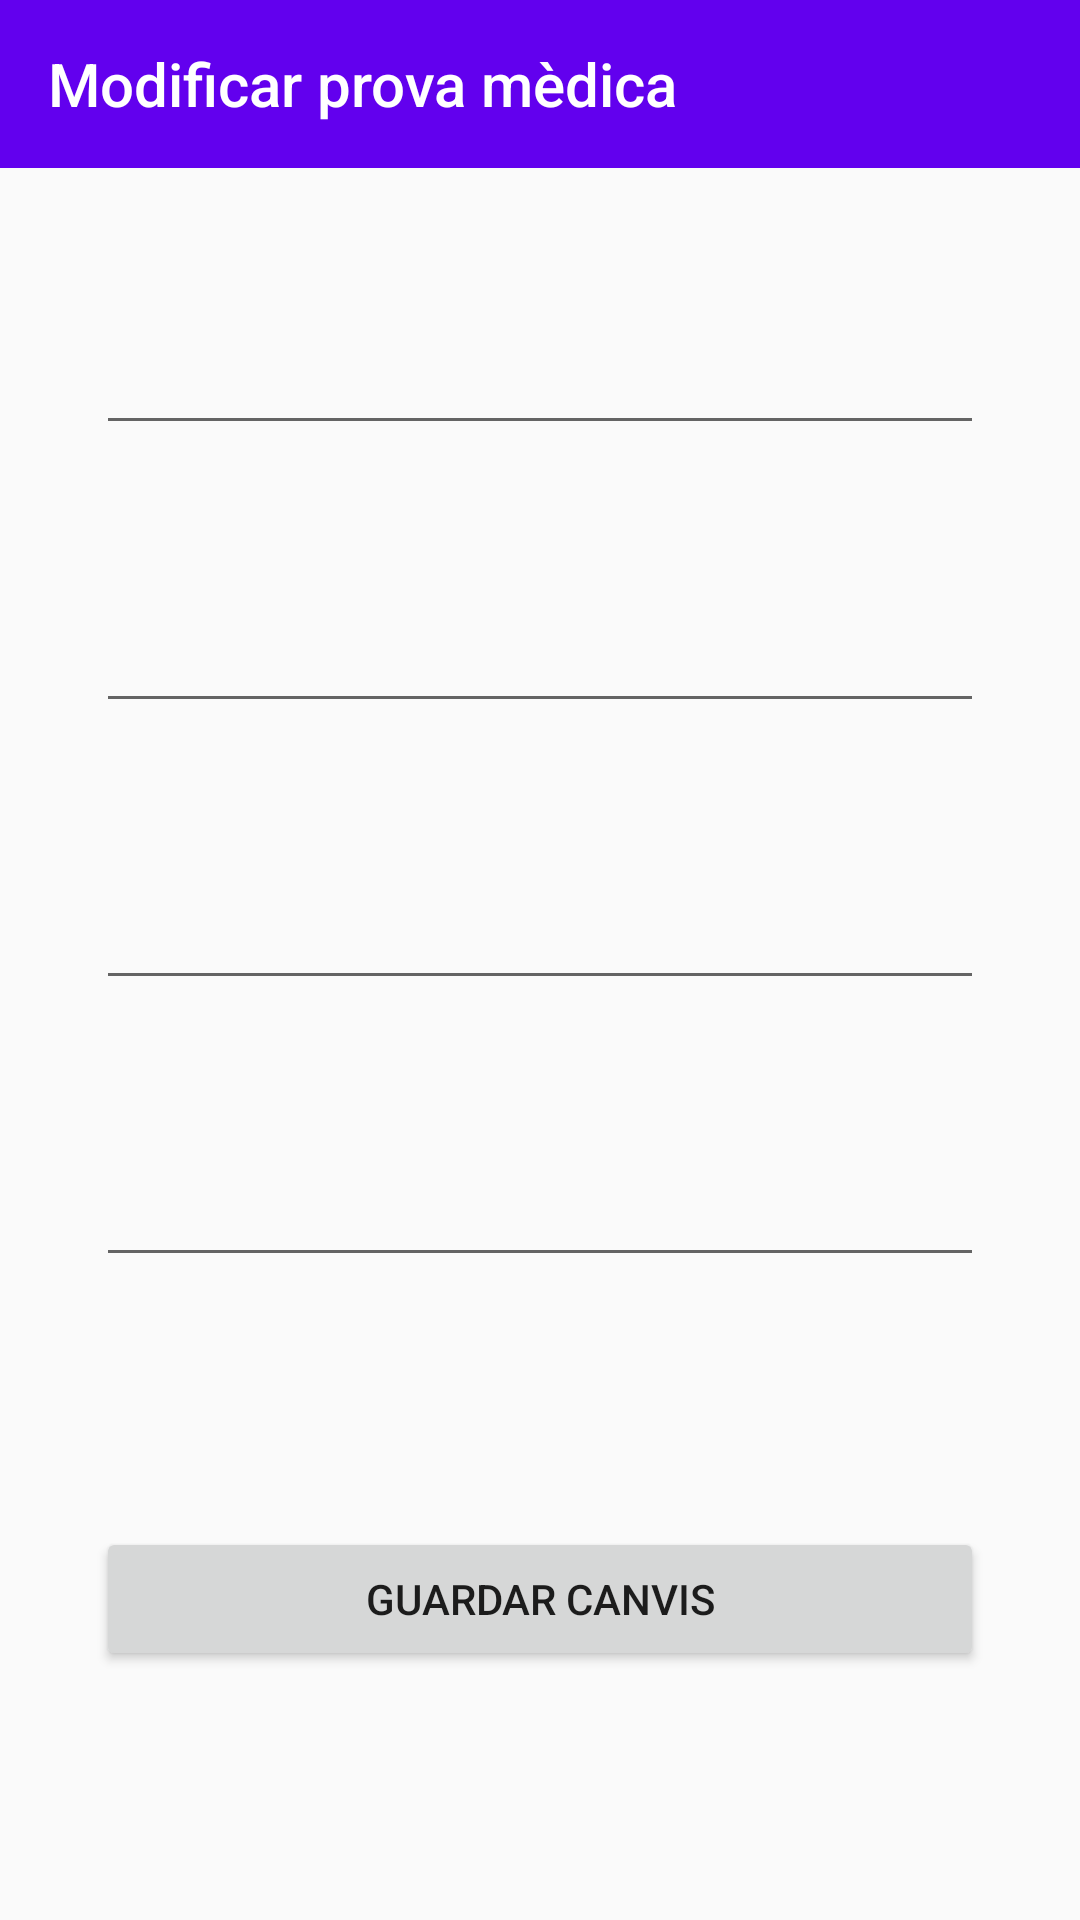

Layout XML and referenced resources for this Android screen:
<!-- AndroidManifest.xml: application theme AppTheme -->
<!-- res/layout/activity_edit_test_type.xml -->
<?xml version="1.0" encoding="utf-8"?>
<androidx.constraintlayout.widget.ConstraintLayout xmlns:android="http://schemas.android.com/apk/res/android"
    xmlns:app="http://schemas.android.com/apk/res-auto"
    android:layout_width="match_parent"
    android:layout_height="match_parent">

    <androidx.appcompat.widget.Toolbar
        android:id="@+id/toolbarEditTestType"
        android:layout_width="match_parent"
        android:layout_height="?attr/actionBarSize"
        android:background="?attr/colorPrimary"
        app:layout_constraintStart_toStartOf="parent"
        app:layout_constraintTop_toTopOf="parent"
        app:navigationIcon="@drawable/go_back_icon"
        app:title="Modificar prova mèdica"
        app:titleTextColor="@android:color/background_light" />

    <EditText
        android:id="@+id/titleTextEditTestType"
        android:layout_width="match_parent"
        android:layout_height="wrap_content"
        android:layout_marginHorizontal="32dp"
        app:layout_constraintBottom_toTopOf="@id/textEditTestType"
        app:layout_constraintEnd_toEndOf="parent"
        app:layout_constraintStart_toStartOf="parent"
        app:layout_constraintTop_toBottomOf="@id/toolbarEditTestType" />

    <EditText
        android:id="@+id/textEditTestType"
        android:layout_width="match_parent"
        android:layout_height="wrap_content"
        android:layout_marginHorizontal="32dp"
        app:layout_constraintBottom_toTopOf="@id/dateEditTestType"
        app:layout_constraintEnd_toEndOf="parent"
        app:layout_constraintStart_toStartOf="parent"
        app:layout_constraintTop_toBottomOf="@id/titleTextEditTestType" />

    <EditText
        android:id="@+id/dateEditTestType"
        android:layout_width="match_parent"
        android:layout_height="wrap_content"
        android:layout_marginHorizontal="32dp"
        app:layout_constraintBottom_toTopOf="@id/sourceEditTestType"
        app:layout_constraintEnd_toEndOf="parent"
        app:layout_constraintStart_toStartOf="parent"
        app:layout_constraintTop_toBottomOf="@id/textEditTestType" />

    <EditText
        android:id="@+id/sourceEditTestType"
        android:layout_width="match_parent"
        android:layout_height="wrap_content"
        android:layout_marginHorizontal="32dp"
        app:layout_constraintBottom_toTopOf="@id/editTestTypeButton"
        app:layout_constraintEnd_toEndOf="parent"
        app:layout_constraintStart_toStartOf="parent"
        app:layout_constraintTop_toBottomOf="@id/dateEditTestType" />


    <Button
        android:id="@+id/editTestTypeButton"
        android:layout_width="match_parent"
        android:layout_height="wrap_content"
        android:layout_marginHorizontal="32dp"
        android:layout_marginVertical="32dp"
        android:text="@string/guardar_canvis"
        app:layout_constraintBottom_toBottomOf="parent"
        app:layout_constraintEnd_toEndOf="parent"
        app:layout_constraintStart_toStartOf="parent"
        app:layout_constraintTop_toBottomOf="@id/sourceEditTestType" />

</androidx.constraintlayout.widget.ConstraintLayout>
<!-- resources referenced by this layout -->
<resources>
  <string name="guardar_canvis">Guardar canvis</string>
  <style name="AppTheme" parent="Theme.AppCompat.Light.NoActionBar">
          
          <item name="colorPrimary">@color/colorPrimary</item>
          <item name="colorPrimaryDark">@color/colorPrimaryDark</item>
          <item name="colorAccent">@color/colorAccent</item>
      </style>
  <color name="colorPrimary">#6200EE</color>
  <color name="colorPrimaryDark">#3700B3</color>
  <color name="colorAccent">#03DAC5</color>
</resources>
